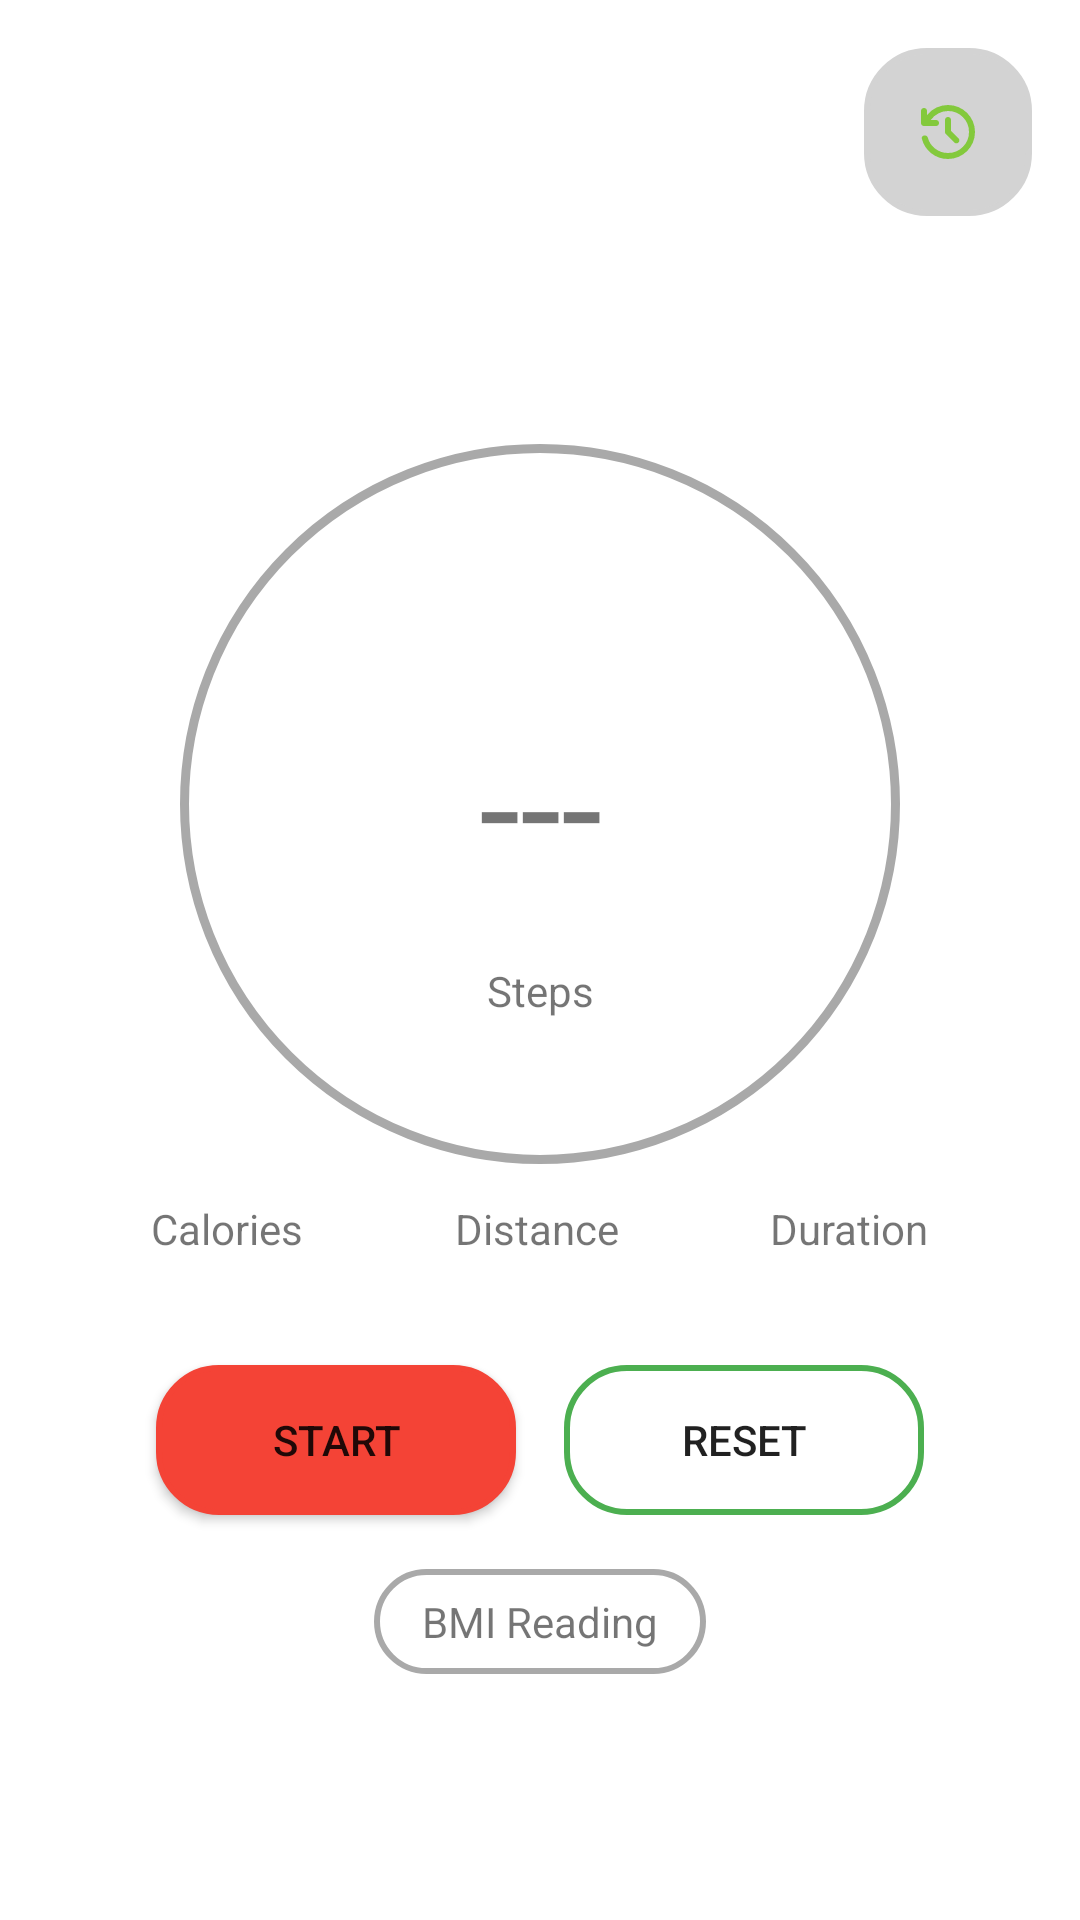

Reconstruct the res/layout file that produces this screen, plus the resources it refers to.
<!-- AndroidManifest.xml: application theme Theme.Saht -->
<!-- res/layout/fragment_pedometer.xml -->
<?xml version="1.0" encoding="utf-8"?>
<androidx.constraintlayout.widget.ConstraintLayout xmlns:android="http://schemas.android.com/apk/res/android"
    xmlns:app="http://schemas.android.com/apk/res-auto"
    xmlns:tools="http://schemas.android.com/tools"
    android:layout_width="match_parent"
    android:layout_height="match_parent"
    android:fitsSystemWindows="true"
    tools:context=".pedometer.view.PedometerFragment">

    <LinearLayout
        android:id="@+id/ll_history"
        android:layout_width="wrap_content"
        android:layout_height="wrap_content"
        app:layout_constraintTop_toTopOf="parent"
        app:layout_constraintEnd_toEndOf="parent"
        android:background="@drawable/bg_button_cornered_solid_red"
        android:backgroundTint="@color/light_grey"
        android:layout_marginTop="16dp"
        android:layout_marginEnd="16dp">
        <ImageButton
            android:id="@+id/iv_history"
            android:layout_width="40dp"
            android:layout_height="40dp"
            android:src="@drawable/ic_history_24"
            android:backgroundTint="#00000000"
            tools:ignore="ContentDescription" />
    </LinearLayout>

    <TextView
        android:id="@+id/tv_stepsTaken"
        android:layout_width="240dp"
        android:layout_height="240dp"
        android:layout_marginBottom="104dp"
        android:background="@drawable/bg_circular"
        android:textAlignment="center"
        android:textSize="50sp"
        android:text="@string/initial_count"
        android:gravity="center"
        app:layout_constraintBottom_toBottomOf="parent"
        app:layout_constraintEnd_toEndOf="parent"
        app:layout_constraintStart_toStartOf="parent"
        app:layout_constraintTop_toTopOf="parent" />

    <TextView
        android:id="@+id/tv_goalSteps"
        android:layout_width="wrap_content"
        android:layout_height="wrap_content"
        android:text="@string/steps"
        android:layout_marginTop="20dp"
        app:layout_constraintBottom_toBottomOf="parent"
        app:layout_constraintEnd_toEndOf="parent"
        app:layout_constraintStart_toStartOf="parent"
        app:layout_constraintTop_toTopOf="parent" />

    <TextView
        android:id="@+id/tv_calories"
        android:layout_width="wrap_content"
        android:layout_height="wrap_content"
        android:layout_marginTop="12dp"
        android:text="@string/calories"
        app:layout_constraintStart_toStartOf="parent"
        app:layout_constraintEnd_toStartOf="@id/tv_distance"
        app:layout_constraintTop_toBottomOf="@id/tv_stepsTaken" />

    <TextView
        android:id="@+id/tv_distance"
        android:layout_width="wrap_content"
        android:layout_height="wrap_content"
        android:layout_marginTop="12dp"
        android:text="@string/distance"
        app:layout_constraintStart_toEndOf="@id/tv_calories"
        app:layout_constraintEnd_toStartOf="@id/tv_duration"
        app:layout_constraintTop_toBottomOf="@id/tv_stepsTaken" />

    <TextView
        android:id="@+id/tv_duration"
        android:layout_width="wrap_content"
        android:layout_height="wrap_content"
        android:layout_marginTop="12dp"
        android:text="@string/duration"
        app:layout_constraintEnd_toEndOf="parent"
        app:layout_constraintStart_toEndOf="@id/tv_distance"
        app:layout_constraintTop_toBottomOf="@id/tv_stepsTaken" />

    <Button
        android:id="@+id/btn_startStop"
        android:layout_width="wrap_content"
        android:layout_height="wrap_content"
        android:minWidth="120dp"
        android:minHeight="50dp"
        android:background="@drawable/bg_button_cornered_solid_red"
        android:text="@string/start"
        android:layout_marginTop="36dp"
        android:layout_marginEnd="16dp"
        app:layout_constraintTop_toBottomOf="@+id/tv_distance"
        app:layout_constraintStart_toStartOf="@id/tv_stepsTaken"
        app:layout_constraintEnd_toStartOf="@+id/btn_reset"
        />

    <Button
        android:id="@+id/btn_reset"
        android:layout_width="wrap_content"
        android:layout_height="wrap_content"
        android:minWidth="120dp"
        android:minHeight="50dp"
        android:background="@drawable/bg_button_hollow_green_border"
        android:text="@string/reset"
        android:layout_marginTop="36dp"
        app:layout_constraintTop_toBottomOf="@+id/tv_distance"
        app:layout_constraintEnd_toEndOf="@id/tv_stepsTaken"
        app:layout_constraintStart_toEndOf="@+id/btn_startStop"
        />

    <TextView
        android:id="@+id/tv_bmi"
        android:layout_width="wrap_content"
        android:layout_height="wrap_content"
        android:background="@drawable/bg_button_hollow_green_border"
        app:backgroundTint="@color/dark_grey"
        android:paddingHorizontal="16sp"
        app:layout_constraintBottom_toBottomOf="parent"
        app:layout_constraintStart_toStartOf="parent"
        app:layout_constraintEnd_toEndOf="parent"
        android:layout_marginBottom="82dp"
        android:text="BMI Reading"/>
</androidx.constraintlayout.widget.ConstraintLayout>
<!-- resources referenced by this layout -->
<resources>
  <color name="dark_grey">#A9A9A9</color>
  <color name="light_grey">#D3D3D3</color>
  <!-- drawable bg_button_cornered_solid_red (drawable) -->
  <?xml version="1.0" encoding="utf-8"?>
  <shape xmlns:android="http://schemas.android.com/apk/res/android"
      android:shape="rectangle">
      <solid android:color="@color/red_500" /> 
      <corners android:radius="20dp" /> 
      <stroke
          android:width="2dp"
          android:color="@color/red_500" /> 
      <padding
          android:left="8dp"
          android:top="8dp"
          android:right="8dp"
          android:bottom="8dp" /> 
  </shape>
  <!-- drawable bg_button_hollow_green_border (drawable) -->
  <?xml version="1.0" encoding="utf-8"?>
  <shape xmlns:android="http://schemas.android.com/apk/res/android"
      android:shape="rectangle">
      <solid android:color="#00000000" /> 
      <corners android:radius="20dp" /> 
      <stroke
          android:width="2dp"
          android:color="@color/green_500" /> 
      <padding
          android:left="8dp"
          android:top="8dp"
          android:right="8dp"
          android:bottom="8dp" /> 
  </shape>
  <!-- drawable bg_circular (drawable) -->
  <?xml version="1.0" encoding="utf-8"?>
  <shape xmlns:android="http://schemas.android.com/apk/res/android"
      android:shape="oval">
      <stroke
          android:width="3dp"
          android:color="#A9A9A9" />
      <size
          android:width="120dp"
          android:height="120dp" />
  </shape>
  <!-- drawable ic_history_24 (drawable) -->
  <vector xmlns:android="http://schemas.android.com/apk/res/android" android:alpha="0.85" android:autoMirrored="true" android:height="24dp" android:tint="#73C620" android:viewportHeight="960" android:viewportWidth="960" android:width="24dp">
        
      <path android:fillColor="@android:color/white" android:pathData="M480,840Q354,840 257,763.5Q160,687 131,568Q127,553 137,540.5Q147,528 164,526Q180,524 193,532Q206,540 211,556Q235,646 310,703Q385,760 480,760Q597,760 678.5,678.5Q760,597 760,480Q760,363 678.5,281.5Q597,200 480,200Q411,200 351,232Q291,264 250,320L320,320Q337,320 348.5,331.5Q360,343 360,360Q360,377 348.5,388.5Q337,400 320,400L160,400Q143,400 131.5,388.5Q120,377 120,360L120,200Q120,183 131.5,171.5Q143,160 160,160Q177,160 188.5,171.5Q200,183 200,200L200,254Q251,190 324.5,155Q398,120 480,120Q555,120 620.5,148.5Q686,177 734.5,225.5Q783,274 811.5,339.5Q840,405 840,480Q840,555 811.5,620.5Q783,686 734.5,734.5Q686,783 620.5,811.5Q555,840 480,840ZM520,464L620,564Q631,575 631,592Q631,609 620,620Q609,631 592,631Q575,631 564,620L452,508Q446,502 443,494.5Q440,487 440,479L440,320Q440,303 451.5,291.5Q463,280 480,280Q497,280 508.5,291.5Q520,303 520,320L520,464Z"/>
      
  </vector>
  <string name="calories">Calories</string>
  <string name="distance">Distance</string>
  <string name="duration">Duration</string>
  <string name="initial_count">---</string>
  <string name="reset">Reset</string>
  <string name="start">Start</string>
  <string name="steps">Steps</string>
  <style name="Theme.Saht" parent="Theme.MaterialComponents.DayNight.NoActionBar">
          
          <item name="colorOnPrimary">@color/black</item>
          <item name="colorOnSecondary">@color/dark_grey</item>
  
          
          <item name="colorPrimary">@color/green_500</item>
          <item name="colorPrimaryVariant">@color/green_700</item>
  
          
          <item name="colorSecondary">@color/red_500</item>
          <item name="colorSecondaryVariant">@color/red_700</item>
  
          
          <item name="android:statusBarColor">?attr/colorPrimaryVariant</item>
          <item name="android:navigationBarColor">?attr/colorPrimary</item>
  
          
      </style>
  <color name="red_500">#F44336</color>
  <color name="green_500">#4CAF50</color>
  <color name="black">#FF000000</color>
  <color name="green_700">#388E3C</color>
  <color name="red_700">#D32F2F</color>
</resources>
